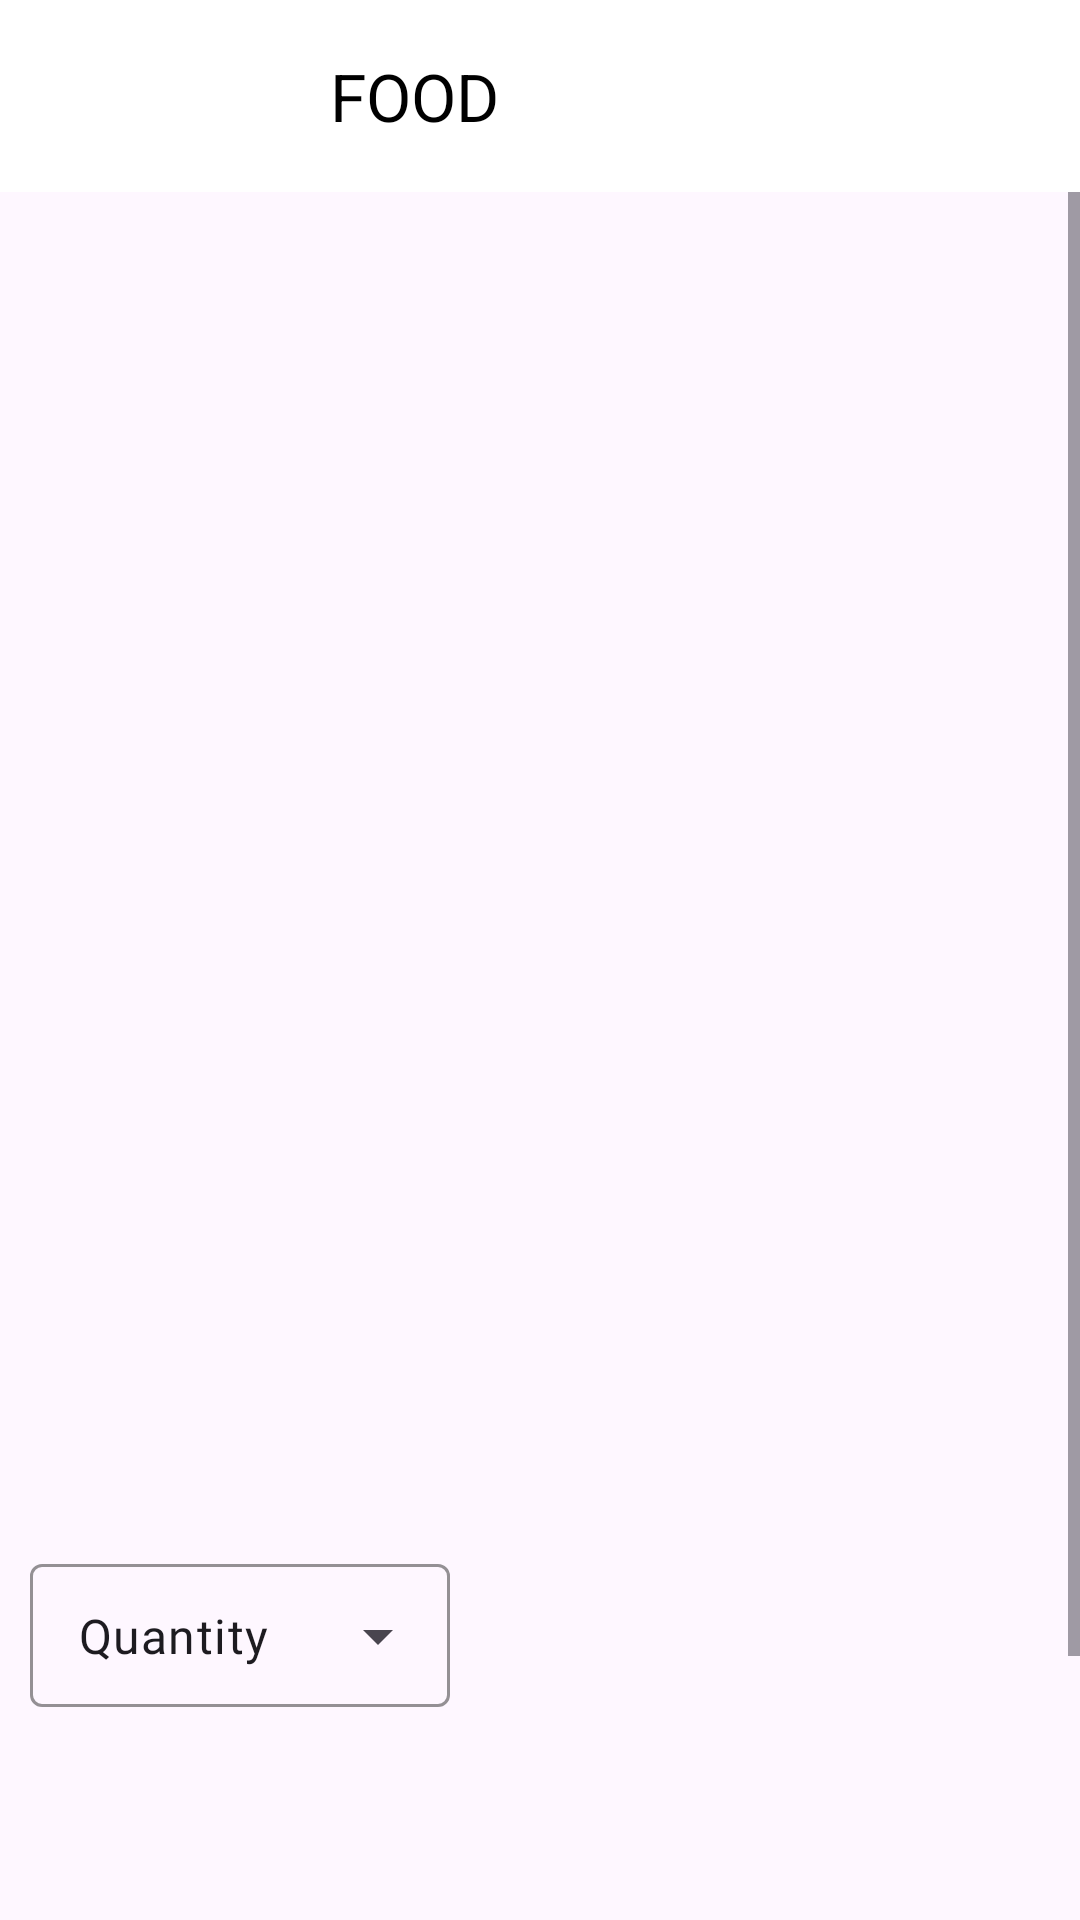

Here is an Android app screen rendered from its layout file. Give the layout XML and the strings, colors and styles it references.
<!-- AndroidManifest.xml: application theme Theme.MobileApp -->
<!-- res/layout/activity_food_explore_addtobag.xml -->
<?xml version="1.0" encoding="utf-8"?>
<RelativeLayout xmlns:android="http://schemas.android.com/apk/res/android"
    xmlns:app="http://schemas.android.com/apk/res-auto"
    xmlns:tools="http://schemas.android.com/tools"
    android:layout_width="match_parent"
    android:layout_height="match_parent"
    tools:context=".explore.food.FoodExploreAddtobagActivity">

    <androidx.appcompat.widget.Toolbar
        android:id="@+id/toolbar"
        android:layout_width="match_parent"
        android:layout_height="?attr/actionBarSize"
        android:background="@color/white"
        android:theme="?actionBarTheme"
        app:title="FOOD"
        app:titleMarginStart="110dp"
        app:titleTextColor="@color/black"
        app:navigationIcon="@drawable/icon_back" />

    <ScrollView
        android:layout_width="match_parent"
        android:layout_height="680dp"
        android:id="@+id/scrollView"
        android:layout_below="@id/toolbar">

        <RelativeLayout
            android:layout_width="match_parent"
            android:layout_height="680dp">

            <ImageView
                android:id="@+id/imageViewCheckout"
                android:layout_width="match_parent"
                android:layout_height="330dp"
                android:layout_centerHorizontal="true"
                android:layout_marginBottom="16dp"
                android:scaleType="fitXY" />

            <TextView
                android:id="@+id/tvNameFoodCheckout"
                android:layout_width="wrap_content"
                android:layout_height="wrap_content"
                android:layout_below="@id/imageViewCheckout"
                android:textSize="24dp"
                android:fontFamily="@font/futura"
                android:textColor="@color/black"
                android:textStyle="bold"
                android:padding="10dp"
                android:layout_marginTop="8dp" />

            <TextView
                android:id="@+id/tvHargaCheckout"
                android:layout_width="wrap_content"
                android:layout_height="wrap_content"
                android:fontFamily="@font/futura"
                android:textColor="@color/black"
                android:layout_below="@id/tvNameFoodCheckout"
                android:textSize="16dp"
                android:paddingLeft="10dp"
                android:layout_marginTop="4dp" />

            <com.google.android.material.textfield.TextInputLayout
                android:id="@+id/tilQuantity"
                style="@style/Widget.Material3.TextInputLayout.OutlinedBox.Dense.ExposedDropdownMenu"
                android:layout_width="140dp"
                android:layout_height="wrap_content"
                app:boxStrokeColor="@color/black"
                android:layout_below="@+id/tvHargaCheckout"
                android:layout_marginStart="10dp"
                android:layout_marginTop="20dp">

                <com.google.android.material.textfield.MaterialAutoCompleteTextView
                    android:id="@+id/tieQuantity"
                    android:layout_width="140dp"
                    android:layout_height="wrap_content"
                    android:fontFamily="@font/futura"
                    android:text="Quantity"
                    android:inputType="none" />

            </com.google.android.material.textfield.TextInputLayout>

            <TextView
                android:id="@+id/tvKeteranganCheckout"
                android:layout_width="match_parent"
                android:layout_height="wrap_content"
                android:fontFamily="@font/futura"
                android:padding="10dp"
                android:textColor="@color/black"
                android:layout_below="@id/tilQuantity"
                android:textSize="16dp"
                android:layout_marginTop="20dp" />

        </RelativeLayout>

    </ScrollView>

    <com.google.android.material.button.MaterialButton
        android:layout_width="140dp"
        android:layout_height="wrap_content"
        android:text="CHECKOUT"
        android:layout_below="@id/scrollView"
        android:layout_marginTop="20dp"
        app:backgroundTint="@color/black"
        app:strokeColor="@color/black"
        app:strokeWidth="1dp"
        android:layout_marginLeft="260dp"
        android:id="@+id/btnCheckout"
        android:textColor="@color/white"
        android:backgroundTint="@color/black"
        android:fontFamily="@font/futura"
        android:textStyle="bold"
        android:theme="@style/Theme.AppCompat"/>

    <com.google.android.material.button.MaterialButton
        android:layout_width="65dp"
        android:layout_height="wrap_content"
        android:layout_below="@id/scrollView"
        android:layout_marginTop="20dp"
        app:backgroundTint="@color/black"
        app:strokeColor="@color/black"
        app:cornerRadius="20dp"
        android:paddingRight="10dp"
        app:icon="@drawable/icon_wishlist"
        app:strokeWidth="1dp"
        app:iconTintMode="multiply"
        android:layout_marginLeft="10dp"
        android:id="@+id/btnWishlist"
        android:backgroundTint="@color/white"
        android:fontFamily="@font/futura"
        android:textStyle="bold"
        android:theme="@style/Theme.AppCompat"/>

    <com.google.android.material.button.MaterialButton
        android:layout_width="170dp"
        android:layout_height="wrap_content"
        android:text="ADD TO BAG"
        android:layout_below="@id/scrollView"
        android:layout_marginTop="20dp"
        app:backgroundTint="@color/black"
        app:strokeColor="@color/black"
        app:strokeWidth="1dp"
        android:layout_marginLeft="80dp"
        android:id="@+id/btnAddtobag"
        android:textColor="@color/black"
        android:backgroundTint="@color/white"
        android:fontFamily="@font/futura"
        android:textStyle="bold"
        android:theme="@style/Theme.AppCompat"/>

</RelativeLayout>
<!-- resources referenced by this layout -->
<resources>
  <style name="Theme.MobileApp" parent="Base.Theme.MobileApp" />
  <style name="Base.Theme.MobileApp" parent="Theme.Material3.Light.NoActionBar">
          
          
      </style>
  <!-- not gathered from this repository: default colours our renderer supplied (Android Studio template values) -->
  <color name="black">#FF000000</color>
  <color name="white">#FFFFFFFF</color>
</resources>
